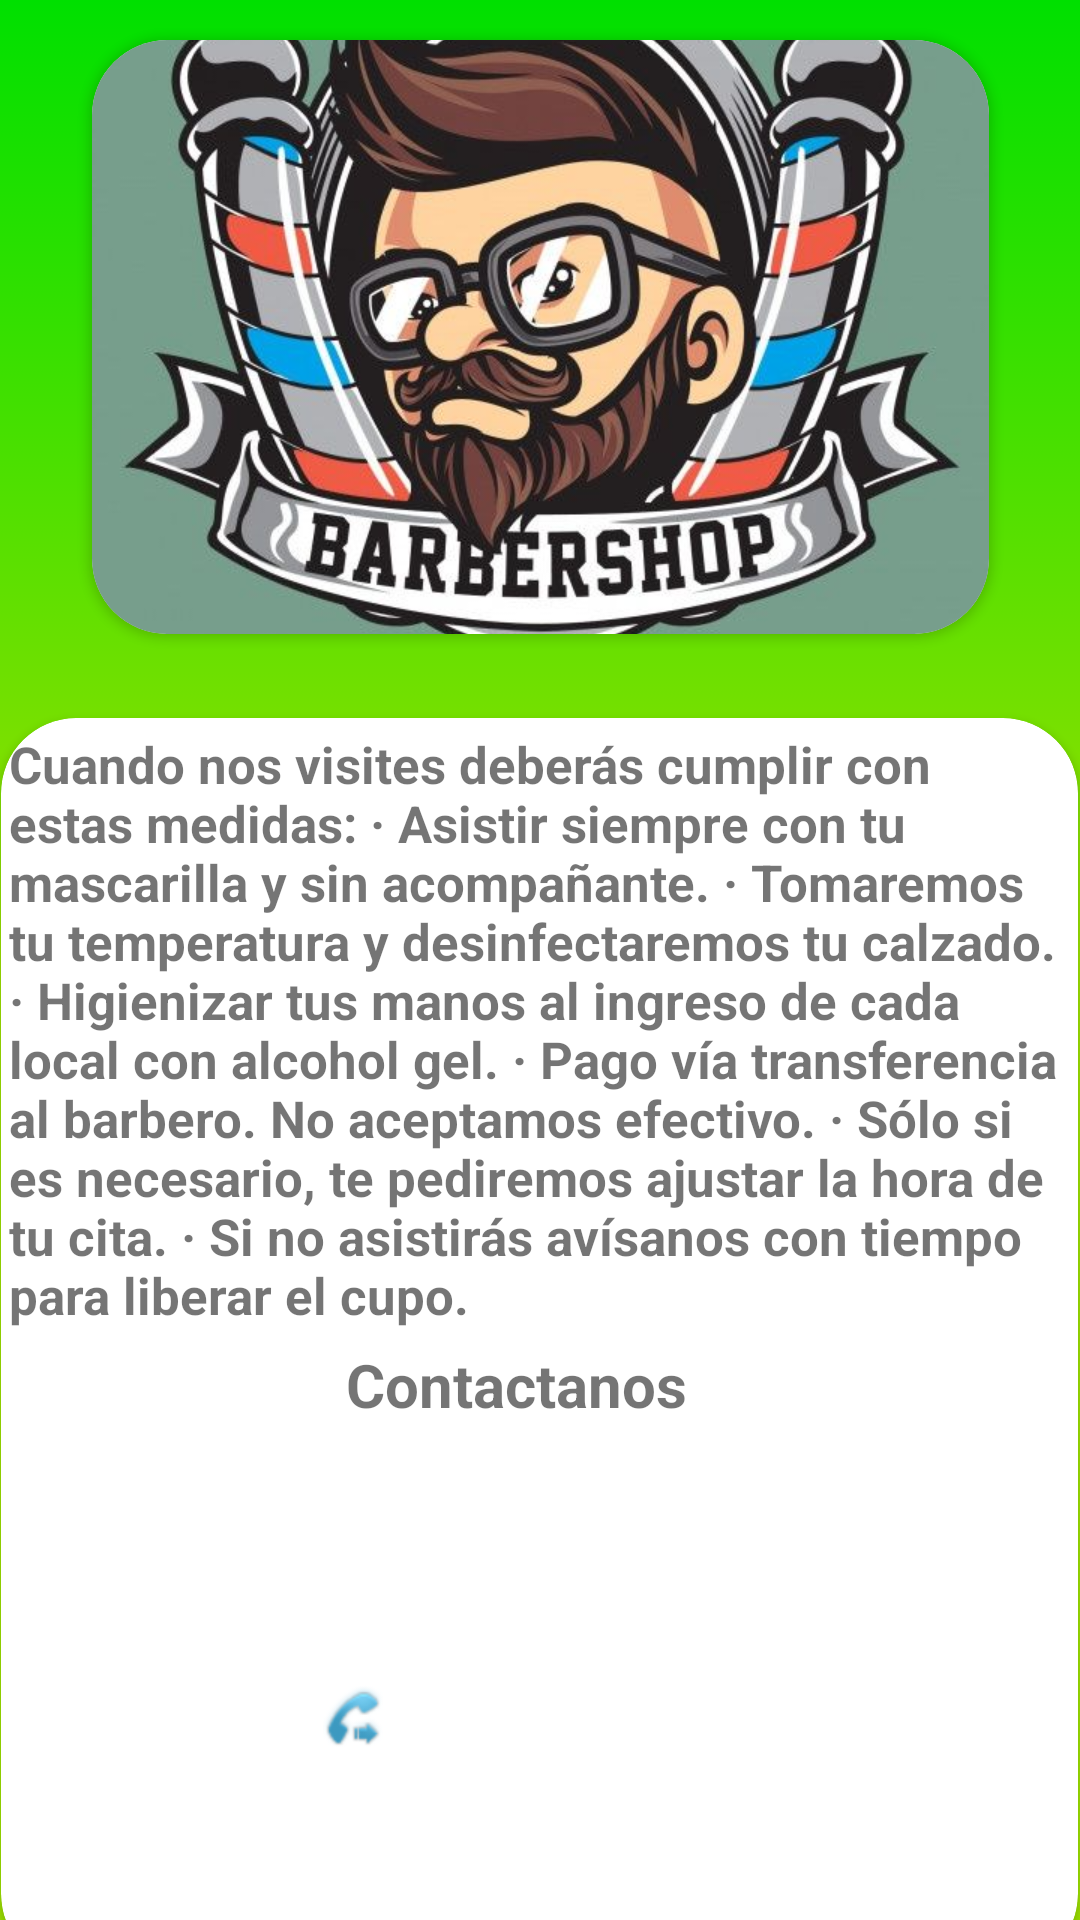

The Android layout XML behind this screen, and the referenced resources:
<!-- AndroidManifest.xml: application theme Theme.BarberiaApp -->
<!-- res/layout/activity_info.xml -->
<?xml version="1.0" encoding="utf-8"?>
<androidx.constraintlayout.widget.ConstraintLayout xmlns:android="http://schemas.android.com/apk/res/android"
    xmlns:app="http://schemas.android.com/apk/res-auto"
    xmlns:tools="http://schemas.android.com/tools"
    android:layout_width="match_parent"
    android:layout_height="match_parent"
    android:background="@drawable/gradient_background"
    tools:context=".Info_act">

    <androidx.cardview.widget.CardView
        android:id="@+id/cardView4"
        android:layout_width="299dp"
        android:layout_height="198dp"
        app:cardCornerRadius="25dp"
        app:layout_constraintBottom_toBottomOf="parent"
        app:layout_constraintEnd_toEndOf="parent"
        app:layout_constraintStart_toStartOf="parent"
        app:layout_constraintTop_toTopOf="parent"
        app:layout_constraintVertical_bias="0.03">

        <androidx.constraintlayout.widget.ConstraintLayout
            android:layout_width="match_parent"
            android:layout_height="match_parent">

            <ImageView
                android:id="@+id/imageView4"
                android:layout_width="797dp"
                android:layout_height="313dp"
                android:layout_marginBottom="16dp"
                app:layout_constraintBottom_toBottomOf="parent"
                app:layout_constraintEnd_toEndOf="parent"
                app:layout_constraintStart_toStartOf="parent"
                app:layout_constraintTop_toTopOf="parent"
                app:layout_constraintVertical_bias="0.541"
                app:srcCompat="@drawable/barberapp" />
        </androidx.constraintlayout.widget.ConstraintLayout>
    </androidx.cardview.widget.CardView>

    <androidx.cardview.widget.CardView
        android:layout_width="359dp"
        android:layout_height="417dp"
        android:layout_marginTop="28dp"
        app:layout_constraintEnd_toEndOf="parent"
        app:layout_constraintHorizontal_bias="0.483"
        app:layout_constraintStart_toStartOf="parent"
        app:cardCornerRadius="25dp"
        app:layout_constraintTop_toBottomOf="@+id/cardView4" >

        <androidx.constraintlayout.widget.ConstraintLayout
            android:layout_width="match_parent"
            android:layout_height="match_parent">

            <TextView
                android:id="@+id/textView7"
                android:layout_width="353dp"
                android:layout_height="205dp"
                android:layout_marginTop="4dp"
                android:text="Cuando nos visites deberás cumplir con estas medidas: · Asistir siempre con tu mascarilla y sin acompañante. · Tomaremos tu temperatura y desinfectaremos tu calzado. · Higienizar tus manos al ingreso de cada local con alcohol gel. · Pago vía transferencia al barbero. No aceptamos efectivo. · Sólo si es necesario, te pediremos ajustar la hora de tu cita. · Si no asistirás avísanos con tiempo para liberar el cupo."
                android:textSize="17sp"
                android:textStyle="bold"
                app:layout_constraintEnd_toEndOf="parent"
                app:layout_constraintHorizontal_bias="0.444"
                app:layout_constraintStart_toStartOf="parent"
                app:layout_constraintTop_toTopOf="parent" />

            <TextView
                android:id="@+id/textView8"
                android:layout_width="129dp"
                android:layout_height="41dp"
                android:text="Contactanos"
                android:textSize="20sp"
                android:textStyle="bold"
                app:layout_constraintBottom_toBottomOf="parent"
                app:layout_constraintEnd_toEndOf="parent"
                app:layout_constraintStart_toStartOf="parent"
                app:layout_constraintTop_toTopOf="parent"
                app:layout_constraintVertical_bias="0.555" />

            <LinearLayout
                android:layout_width="260dp"
                android:layout_height="56dp"
                android:orientation="horizontal"
                app:layout_constraintBottom_toBottomOf="parent"
                app:layout_constraintEnd_toEndOf="parent"
                app:layout_constraintStart_toStartOf="parent"
                app:layout_constraintTop_toBottomOf="@+id/textView8">

                <ImageButton
                    android:id="@+id/imageButton8"
                    android:layout_width="135dp"
                    android:layout_height="match_parent"
                    android:layout_weight="1"
                    android:background="@android:color/transparent"
                    android:onClick="Marcar"
                    app:srcCompat="@android:drawable/stat_sys_phone_call_forward"
                    tools:ignore="SpeakableTextPresentCheck,TouchTargetSizeCheck" />

                <ImageButton
                    android:id="@+id/imageButton10"
                    android:layout_width="124dp"
                    android:layout_height="match_parent"
                    android:layout_weight="1"
                    android:background="@android:color/transparent"
                    android:onClick="Maps"
                    app:srcCompat="@drawable/maps"
                    tools:ignore="TouchTargetSizeCheck,SpeakableTextPresentCheck" />

            </LinearLayout>
        </androidx.constraintlayout.widget.ConstraintLayout>
    </androidx.cardview.widget.CardView>
</androidx.constraintlayout.widget.ConstraintLayout>
<!-- resources referenced by this layout -->
<resources>
  <!-- drawable barberapp: jpg bitmap (drawable, 60504 bytes) -->
  <!-- drawable gradient_background (drawable) -->
  <?xml version="1.0" encoding="utf-8"?>
  <selector xmlns:android="http://schemas.android.com/apk/res/android">
      <item>
          <shape>
              <gradient
                  android:startColor="#9CE000"
                  android:centerColor="#9CE000"
                  android:endColor="#00E000"
                  android:angle="90"/>
              <corners
                  android:radius="0dp"/>
          </shape>
      </item>
  </selector>
  <style name="Theme.BarberiaApp" parent="Theme.MaterialComponents.DayNight.NoActionBar">
          
          <item name="colorPrimary">@color/purple_500</item>
          <item name="colorPrimaryVariant">@color/purple_700</item>
          <item name="colorOnPrimary">@color/white</item>
          
          <item name="colorSecondary">@color/teal_200</item>
          <item name="colorSecondaryVariant">@color/teal_700</item>
          <item name="colorOnSecondary">@color/black</item>
          
          <item name="android:statusBarColor" tools:targetApi="l">?attr/colorPrimaryVariant</item>
          
      </style>
  <!-- not gathered from this repository: default colours our renderer supplied (Android Studio template values) -->
  <color name="purple_500">#FF6200EE</color>
  <color name="purple_700">#FF3700B3</color>
  <color name="teal_200">#FF03DAC5</color>
  <color name="teal_700">#FF018786</color>
  <color name="black">#FF000000</color>
  <color name="white">#FFFFFFFF</color>
</resources>
